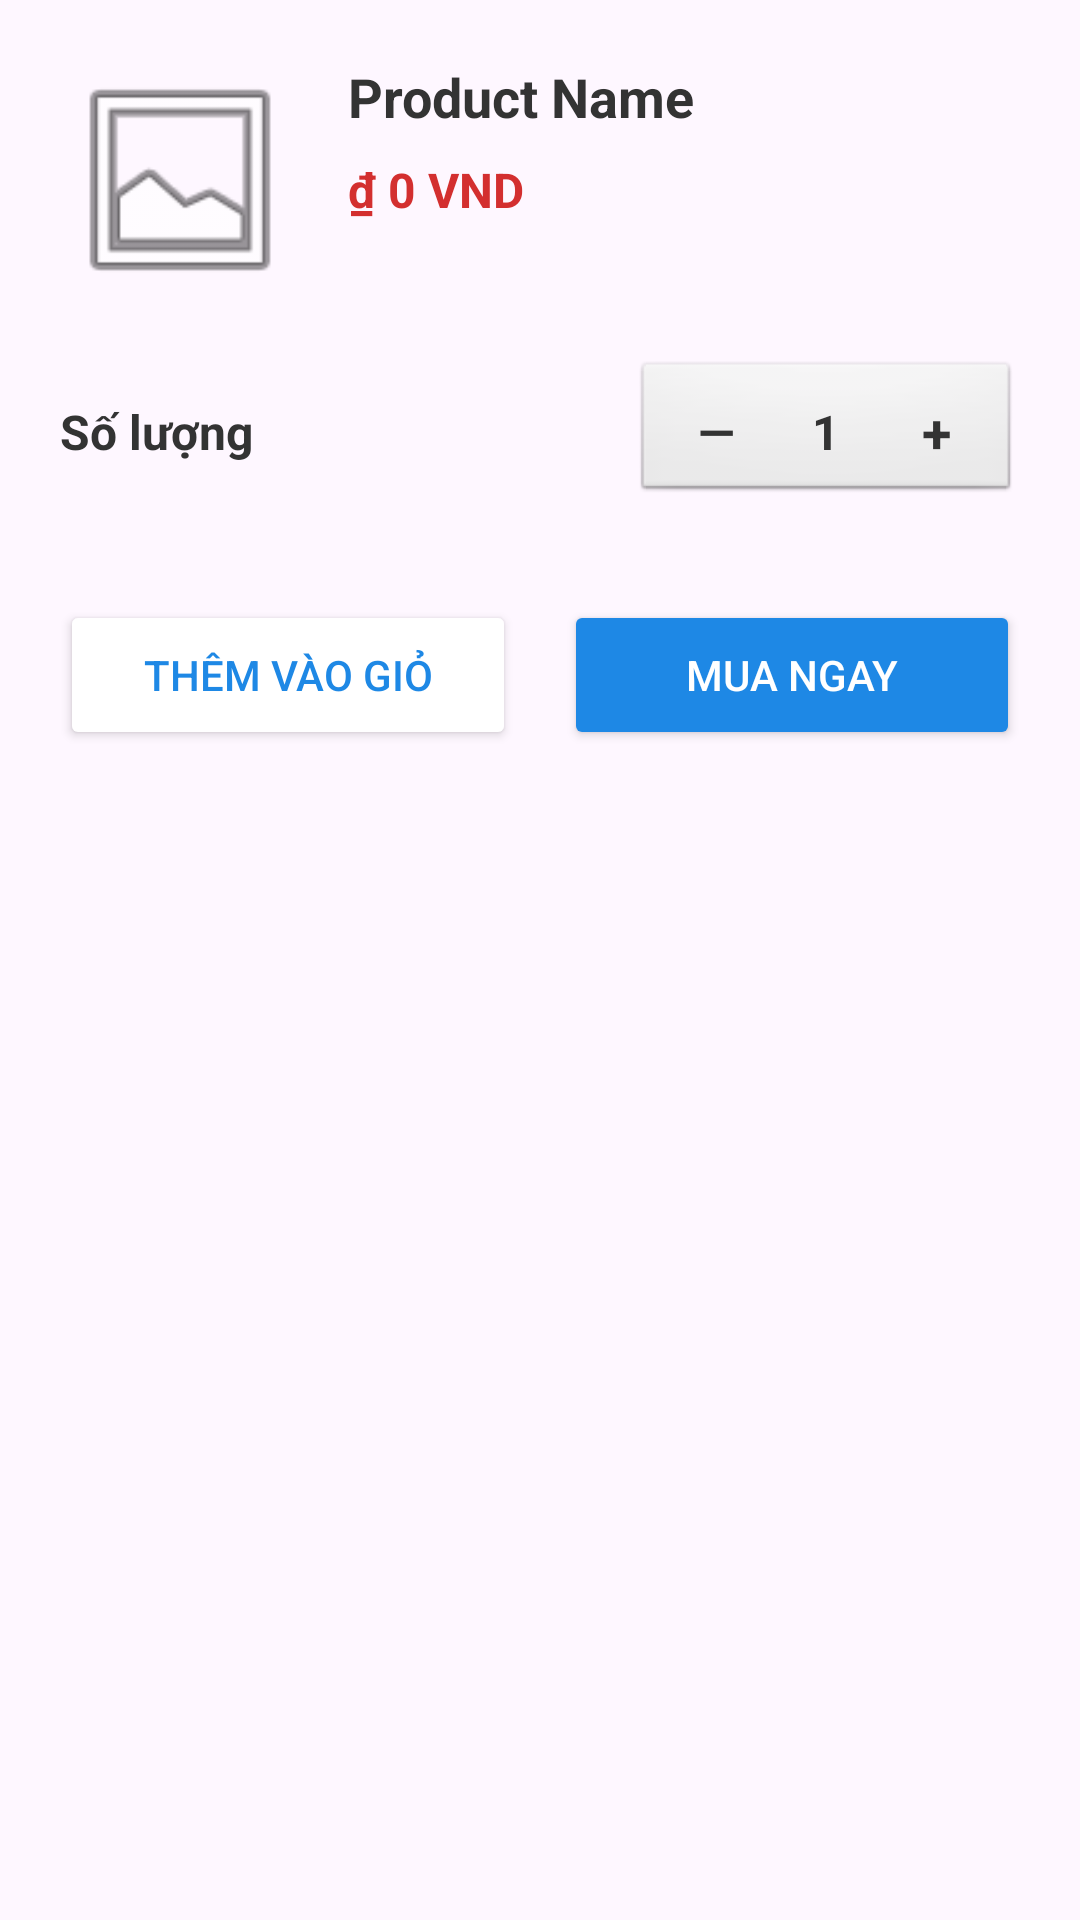

Produce the Android XML layout that renders to this screen, including the resource entries it uses.
<!-- AndroidManifest.xml: application theme Theme.ARFurnitureShop -->
<!-- res/layout/dialog_add_to_cart.xml -->
<?xml version="1.0" encoding="utf-8"?>
<LinearLayout xmlns:android="http://schemas.android.com/apk/res/android"
    android:layout_width="match_parent"
    android:layout_height="wrap_content"
    android:background="@drawable/bottom_sheet_background"
    android:orientation="vertical"
    android:padding="20dp">

    <LinearLayout
        android:layout_width="match_parent"
        android:layout_height="wrap_content"
        android:orientation="horizontal">

        <ImageView
            android:id="@+id/dialogProductImage"
            android:layout_width="80dp"
            android:layout_height="80dp"
            android:scaleType="centerCrop"
            android:src="@android:drawable/ic_menu_gallery" />

        <LinearLayout
            android:layout_width="match_parent"
            android:layout_height="wrap_content"
            android:layout_marginStart="16dp"
            android:orientation="vertical">

            <TextView
                android:id="@+id/dialogProductName"
                android:layout_width="match_parent"
                android:layout_height="wrap_content"
                android:text="Product Name"
                android:textColor="#333333"
                android:textSize="18sp"
                android:textStyle="bold" />

            <TextView
                android:id="@+id/dialogProductPrice"
                android:layout_width="wrap_content"
                android:layout_height="wrap_content"
                android:layout_marginTop="8dp"
                android:text="₫ 0 VND"
                android:textColor="#D32F2F"
                android:textSize="16sp"
                android:textStyle="bold" />
        </LinearLayout>
    </LinearLayout>

    <LinearLayout
        android:id="@+id/dialogLayoutSizeSelection"
        android:layout_width="match_parent"
        android:layout_height="wrap_content"
        android:layout_marginTop="20dp"
        android:gravity="center_vertical"
        android:orientation="horizontal"
        android:visibility="gone"> <TextView
        android:layout_width="0dp"
        android:layout_height="wrap_content"
        android:layout_weight="1"
        android:text="Kích cỡ (Size)"
        android:textColor="#333333"
        android:textSize="16sp"
        android:textStyle="bold" />

        <Spinner
            android:id="@+id/dialogSpinnerSize"
            android:layout_width="120dp"
            android:layout_height="40dp"
            android:background="@android:drawable/btn_default"
            android:gravity="center"
            android:spinnerMode="dropdown" />
    </LinearLayout>

    <LinearLayout
        android:layout_width="match_parent"
        android:layout_height="wrap_content"
        android:layout_marginTop="20dp"
        android:gravity="center_vertical"
        android:orientation="horizontal">

        <TextView
            android:layout_width="0dp"
            android:layout_height="wrap_content"
            android:layout_weight="1"
            android:text="Số lượng"
            android:textColor="#333333"
            android:textSize="16sp"
            android:textStyle="bold" />

        <LinearLayout
            android:layout_width="wrap_content"
            android:layout_height="wrap_content"
            android:background="@android:drawable/btn_default"
            android:gravity="center_vertical"
            android:orientation="horizontal"
            android:paddingHorizontal="12dp"
            android:paddingVertical="6dp">

            <TextView
                android:id="@+id/dialogBtnMinus"
                android:layout_width="32dp"
                android:layout_height="32dp"
                android:gravity="center"
                android:text="—"
                android:textColor="#333333"
                android:textSize="16sp"
                android:textStyle="bold" />

            <TextView
                android:id="@+id/dialogTvQuantity"
                android:layout_width="wrap_content"
                android:layout_height="wrap_content"
                android:layout_marginHorizontal="16dp"
                android:text="1"
                android:textColor="#333333"
                android:textSize="16sp"
                android:textStyle="bold" />

            <TextView
                android:id="@+id/dialogBtnPlus"
                android:layout_width="32dp"
                android:layout_height="32dp"
                android:gravity="center"
                android:text="+"
                android:textColor="#333333"
                android:textSize="18sp"
                android:textStyle="bold" />
        </LinearLayout>
    </LinearLayout>

    <LinearLayout
        android:layout_width="match_parent"
        android:layout_height="wrap_content"
        android:layout_marginTop="32dp"
        android:orientation="horizontal"
        android:weightSum="2">

        <Button
            android:id="@+id/dialogBtnAddToCart"
            android:layout_width="0dp"
            android:layout_height="50dp"
            android:layout_marginEnd="8dp"
            android:layout_weight="1"
            android:backgroundTint="#FFFFFF"
            android:text="Thêm vào giỏ"
            android:textColor="#1E88E5"
            android:textSize="14sp" />

        <Button
            android:id="@+id/dialogBtnBuyNow"
            android:layout_width="0dp"
            android:layout_height="50dp"
            android:layout_marginStart="8dp"
            android:layout_weight="1"
            android:backgroundTint="#1E88E5"
            android:text="Mua ngay"
            android:textColor="#FFFFFF"
            android:textSize="14sp" />
    </LinearLayout>

</LinearLayout>
<!-- resources referenced by this layout -->
<resources>
  <style name="Theme.ARFurnitureShop" parent="Base.Theme.ARFurnitureShop" />
  <style name="Base.Theme.ARFurnitureShop" parent="Theme.Material3.DayNight.NoActionBar">
          
          
      </style>
</resources>
